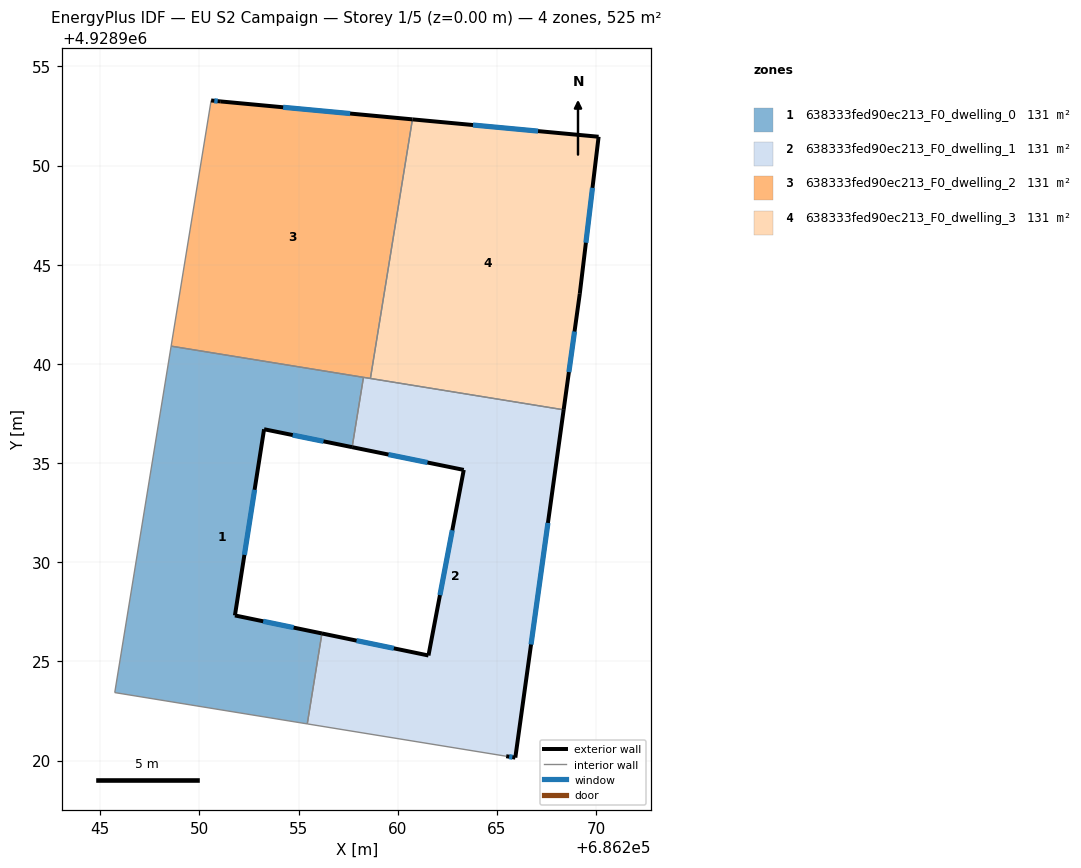
=== STOREY PLAN SPEC (per zone: floor XY polygon, exterior-wall plan segments, windows/doors) ===
zone 1: 638333fed90ec213_F0_dwelling_0  (131.2 m²)
  floor: (686258.27, 4928939.32) (686257.70, 4928935.80) (686253.26, 4928936.71) (686251.79, 4928927.32) (686256.18, 4928926.41) (686255.44, 4928921.85) (686245.73, 4928923.43) (686248.57, 4928940.90)
  exterior wall: (686253.26, 4928936.71) – (686257.70, 4928935.80)  [4.5 m]
    window: (686254.70, 4928936.41) – (686256.26, 4928936.10)  [1.7 m²]
  exterior wall: (686251.79, 4928927.32) – (686253.26, 4928936.71)  [9.5 m]
    window: (686252.27, 4928930.37) – (686252.78, 4928933.65)  [3.5 m²]
  exterior wall: (686256.18, 4928926.41) – (686251.79, 4928927.32)  [4.5 m]
    window: (686254.75, 4928926.70) – (686253.22, 4928927.02)  [1.6 m²]
  interior walls: 5
zone 2: 638333fed90ec213_F0_dwelling_1  (131.2 m²)
  floor: (686268.37, 4928937.69) (686265.93, 4928920.15) (686265.47, 4928920.22) (686255.44, 4928921.85) (686256.18, 4928926.41) (686261.55, 4928925.30) (686263.33, 4928934.66) (686257.70, 4928935.80) (686258.27, 4928939.32)
  exterior wall: (686261.55, 4928925.30) – (686256.18, 4928926.41)  [5.5 m]
    window: (686259.80, 4928925.66) – (686257.92, 4928926.05)  [2.0 m²]
  exterior wall: (686263.33, 4928934.66) – (686261.55, 4928925.30)  [9.5 m]
    window: (686262.75, 4928931.61) – (686262.13, 4928928.34)  [3.5 m²]
  exterior wall: (686257.70, 4928935.80) – (686263.33, 4928934.66)  [5.7 m]
    window: (686259.53, 4928935.43) – (686261.50, 4928935.03)  [2.1 m²]
  exterior wall: (686265.93, 4928920.15) – (686268.37, 4928937.69)  [17.7 m]
    window: (686266.72, 4928925.85) – (686267.57, 4928931.98)  [6.5 m²]
  exterior wall: (686265.47, 4928920.22) – (686265.93, 4928920.15)  [0.5 m]
    window: (686265.62, 4928920.19) – (686265.78, 4928920.17)  [0.2 m²]
  interior walls: 5
zone 3: 638333fed90ec213_F0_dwelling_2  (131.2 m²)
  floor: (686260.74, 4928952.33) (686258.62, 4928939.27) (686248.57, 4928940.90) (686250.59, 4928953.29) (686251.08, 4928953.24)
  exterior wall: (686251.08, 4928953.24) – (686250.59, 4928953.29)  [0.5 m]
    window: (686250.92, 4928953.25) – (686250.75, 4928953.27)  [0.2 m²]
  exterior wall: (686260.74, 4928952.33) – (686251.08, 4928953.24)  [9.7 m]
    window: (686257.60, 4928952.63) – (686254.22, 4928952.94)  [3.6 m²]
  interior walls: 4
zone 4: 638333fed90ec213_F0_dwelling_3  (131.2 m²)
  floor: (686270.13, 4928951.46) (686269.18, 4928943.54) (686268.37, 4928937.69) (686258.62, 4928939.27) (686260.74, 4928952.33)
  exterior wall: (686270.13, 4928951.46) – (686260.74, 4928952.33)  [9.4 m]
    window: (686267.08, 4928951.74) – (686263.79, 4928952.05)  [3.5 m²]
  exterior wall: (686269.18, 4928943.54) – (686270.13, 4928951.46)  [8.0 m]
    window: (686269.49, 4928946.11) – (686269.82, 4928948.88)  [2.9 m²]
  exterior wall: (686268.37, 4928937.69) – (686269.18, 4928943.54)  [5.9 m]
    window: (686268.63, 4928939.59) – (686268.92, 4928941.63)  [2.2 m²]
  interior walls: 2

=== DERIVED (storey summary) ===
Building: EU S2 Campaign
Storey: 1 of 5  (floor level z = 0.00 m)
Storey gross floor area: 524.8 m²
Zones on this storey: 4
  - 638333fed90ec213_F0_dwelling_0: floor 131.2 m²; exterior wall 18.5 m (55.5 m²); 3 window(s) 6.8 m²; WWR 12.2%
  - 638333fed90ec213_F0_dwelling_1: floor 131.2 m²; exterior wall 38.9 m (116.8 m²); 5 window(s) 14.3 m²; WWR 12.2%
  - 638333fed90ec213_F0_dwelling_2: floor 131.2 m²; exterior wall 10.2 m (30.6 m²); 2 window(s) 3.7 m²; WWR 12.2%
  - 638333fed90ec213_F0_dwelling_3: floor 131.2 m²; exterior wall 23.3 m (69.9 m²); 3 window(s) 8.5 m²; WWR 12.2%
Zone adjacency (shared interzone walls):
  - 638333fed90ec213_F0_dwelling_0 ↔ 638333fed90ec213_F0_dwelling_1
  - 638333fed90ec213_F0_dwelling_0 ↔ 638333fed90ec213_F0_dwelling_2
  - 638333fed90ec213_F0_dwelling_1 ↔ 638333fed90ec213_F0_dwelling_2
  - 638333fed90ec213_F0_dwelling_1 ↔ 638333fed90ec213_F0_dwelling_3
  - 638333fed90ec213_F0_dwelling_2 ↔ 638333fed90ec213_F0_dwelling_3